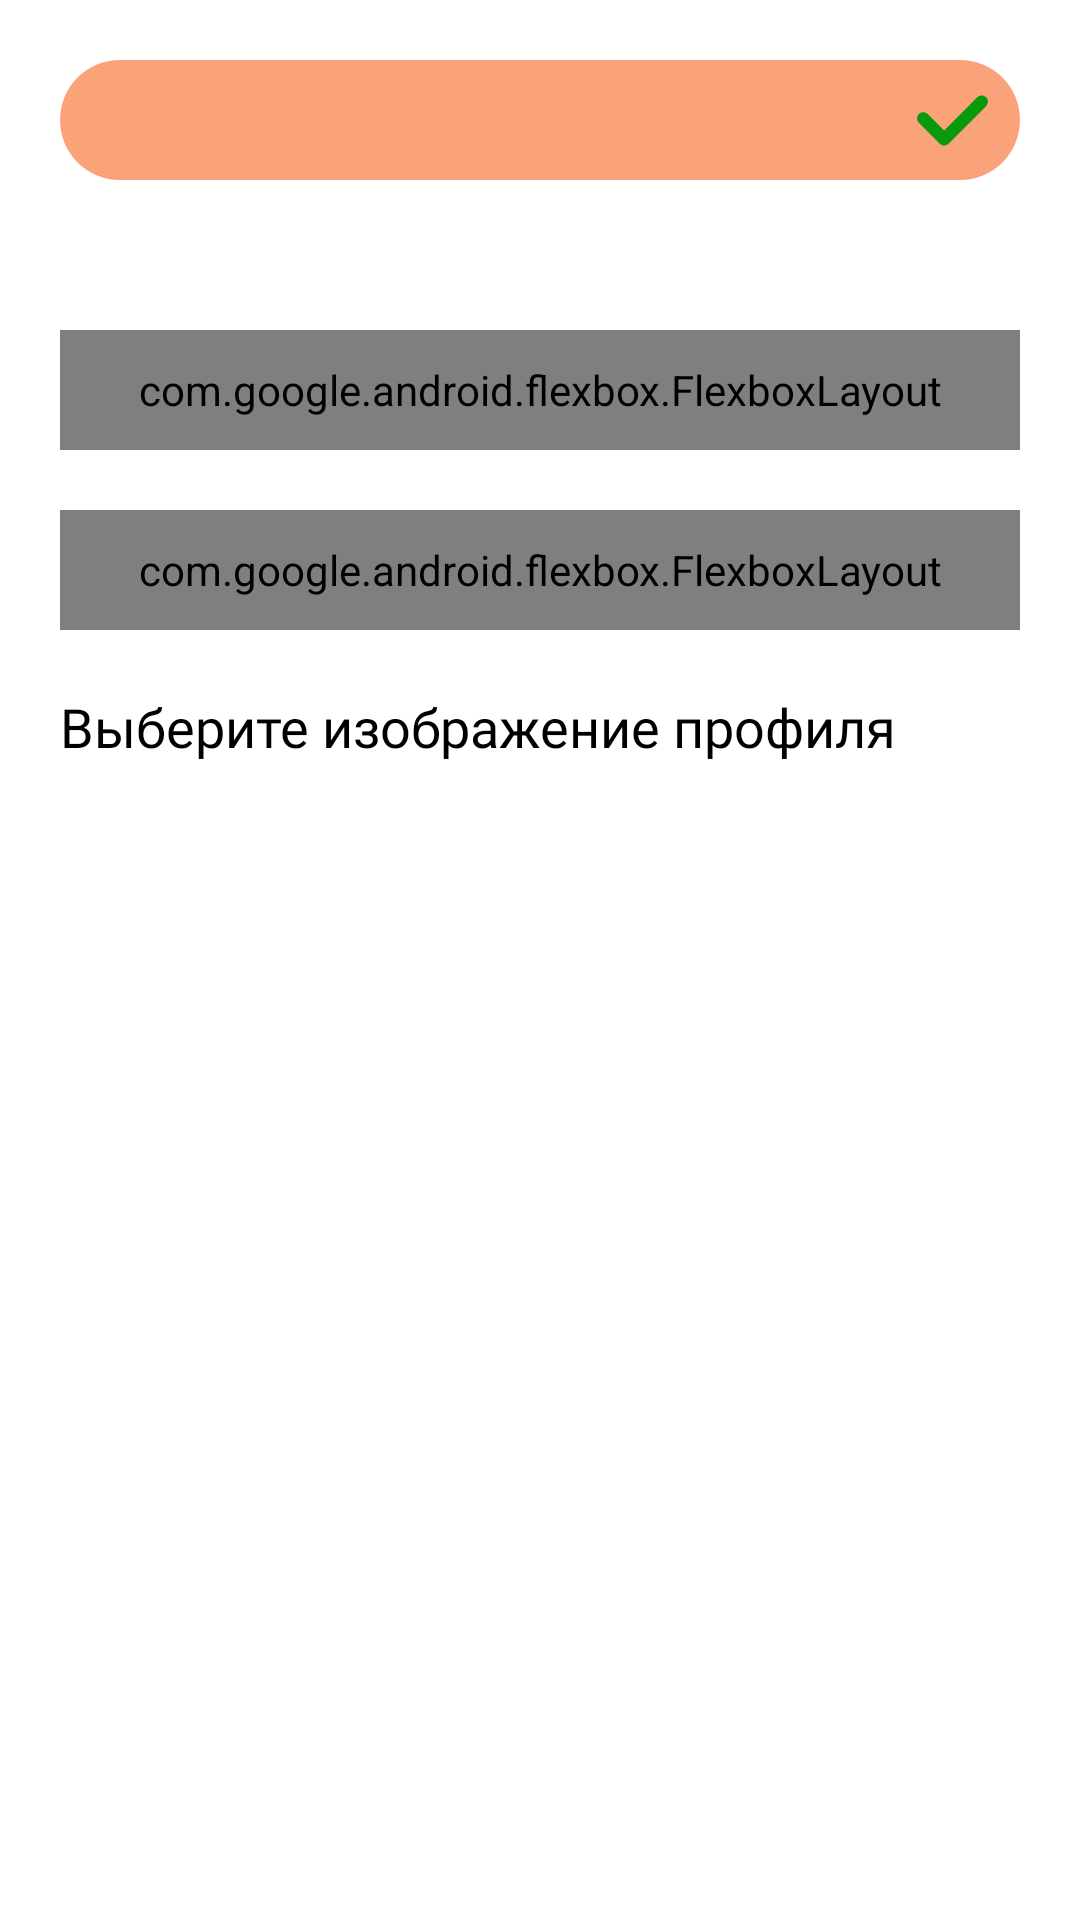

This screen was rendered from an Android layout file. Write that file and the resources it references.
<!-- AndroidManifest.xml: application theme Theme.StepsFitnessGame -->
<!-- res/layout/activity_edit_profile.xml -->
<?xml version="1.0" encoding="utf-8"?>
<androidx.core.widget.NestedScrollView xmlns:android="http://schemas.android.com/apk/res/android"
    xmlns:app="http://schemas.android.com/apk/res-auto"
    xmlns:tools="http://schemas.android.com/tools"
    android:layout_width="match_parent"
    android:layout_height="match_parent">
    <androidx.constraintlayout.widget.ConstraintLayout
        android:layout_width="match_parent"
        android:layout_height="match_parent">

        <androidx.appcompat.widget.AppCompatEditText
            android:id="@+id/et_username"
            android:layout_width="match_parent"
            android:layout_height="40dp"
            android:layout_marginTop="20dp"
            android:layout_marginHorizontal="20dp"
            android:background="@drawable/bc_edit_user_data_container"
            android:paddingEnd="40dp"
            android:paddingStart="10dp"
            android:fontFamily="@font/merriweather_regular"

            tools:text="dsssssssssssssssssssssssssssdsssssssssssssss"
            android:singleLine="true"
            app:layout_constraintEnd_toEndOf="parent"
            app:layout_constraintStart_toStartOf="parent"
            app:layout_constraintTop_toTopOf="parent" />

        <TextView
            android:id="@+id/tv_username_change_msg"
            android:layout_width="wrap_content"
            android:layout_height="wrap_content"
            android:layout_marginTop="10dp"
            android:fontFamily="@font/merriweather_regular"
            android:textColor="#EF1414"
            android:visibility="gone"
            app:layout_constraintStart_toStartOf="@id/et_username"
            app:layout_constraintTop_toBottomOf="@+id/et_username"
            tools:text="Имя пользователя уже существует"/>

        <androidx.appcompat.widget.AppCompatImageView
            android:id="@+id/iv_change_username"
            android:layout_width="25dp"
            android:layout_height="25dp"
            android:src="@drawable/ic_checkmark"
            android:layout_marginEnd="10dp"
            app:layout_constraintBottom_toBottomOf="@+id/et_username"
            app:layout_constraintEnd_toEndOf="@+id/et_username"
            app:layout_constraintTop_toTopOf="@+id/et_username" />

        <com.google.android.flexbox.FlexboxLayout
            android:id="@+id/ll_email_edit_container"
            android:layout_width="match_parent"
            android:layout_height="40dp"
            android:layout_marginHorizontal="20dp"
            android:layout_marginTop="50dp"
            android:paddingHorizontal="10dp"
            android:background="@drawable/bc_edit_user_data_container_ripple"
            android:clickable="true"
            android:clipToPadding="false"
            app:justifyContent="space_between"
            app:alignItems="center"
            app:layout_constraintTop_toBottomOf="@id/et_username">
            <TextView
                android:layout_width="wrap_content"
                android:layout_height="wrap_content"
                android:text="Изменить почту"
                android:fontFamily="@font/merriweather_regular"
                android:textColor="@color/black"/>
            <ImageView
                android:layout_width="10dp"
                android:layout_height="20dp"
                android:src="@drawable/ic_go_to"/>
        </com.google.android.flexbox.FlexboxLayout>

        <com.google.android.flexbox.FlexboxLayout
            android:id="@+id/ll_password_edit_container"
            android:layout_width="match_parent"
            android:layout_height="40dp"
            android:layout_marginHorizontal="20dp"
            android:layout_marginTop="20dp"
            android:paddingHorizontal="10dp"
            android:background="@drawable/bc_edit_user_data_container_ripple"
            android:clickable="true"
            app:justifyContent="space_between"
            app:alignItems="center"
            app:layout_constraintTop_toBottomOf="@id/ll_email_edit_container">
            <TextView
                android:layout_width="wrap_content"
                android:layout_height="wrap_content"
                android:text="Изменить пароль"
                android:fontFamily="@font/merriweather_regular"
                android:textColor="@color/black"/>
            <ImageView
                android:layout_width="10dp"
                android:layout_height="20dp"
                android:src="@drawable/ic_go_to"/>
        </com.google.android.flexbox.FlexboxLayout>

        <TextView
            android:layout_width="wrap_content"
            android:layout_height="wrap_content"
            android:fontFamily="@font/merriweather_regular"
            android:text="Выберите изображение профиля"
            android:textColor="@color/black"
            android:textSize="18sp"
            android:layout_marginHorizontal="20dp"
            android:layout_marginTop="20dp"
            app:layout_constraintStart_toStartOf="parent"
            app:layout_constraintTop_toBottomOf="@+id/ll_password_edit_container" />

        <androidx.recyclerview.widget.RecyclerView
            android:id="@+id/rv_profile_images"
            android:layout_width="match_parent"
            android:layout_height="400dp"
            android:layout_marginHorizontal="20dp"
            android:layout_marginTop="50dp"
            app:layoutManager="androidx.recyclerview.widget.GridLayoutManager"
            app:layout_constraintTop_toBottomOf="@+id/ll_password_edit_container"
            tools:listitem="@layout/item_profile_image"
            app:spanCount="5"
            tools:itemCount="30"
            />

    </androidx.constraintlayout.widget.ConstraintLayout>
</androidx.core.widget.NestedScrollView>
<!-- res/layout/item_profile_image.xml (included above) -->
<?xml version="1.0" encoding="utf-8"?>
<androidx.constraintlayout.widget.ConstraintLayout xmlns:android="http://schemas.android.com/apk/res/android"
    xmlns:app="http://schemas.android.com/apk/res-auto"
    xmlns:tools="http://schemas.android.com/tools"
    android:layout_marginTop="10dp"
    android:layout_width="match_parent"
    android:layout_height="wrap_content">

    <androidx.constraintlayout.widget.ConstraintLayout
        android:layout_width="wrap_content"
        android:layout_height="wrap_content"
        tools:foreground="@drawable/fg_item_user_image"
        app:layout_constraintEnd_toEndOf="parent"
        app:layout_constraintStart_toStartOf="parent"
        app:layout_constraintTop_toTopOf="parent">

        <ImageView
            android:id="@+id/iv_profile_image"
            android:layout_width="70dp"
            android:layout_height="70dp"
            app:layout_constraintBottom_toBottomOf="parent"
            app:layout_constraintStart_toStartOf="parent"
            app:layout_constraintTop_toTopOf="parent"
            tools:src="@drawable/ic_user_picture_1" />
    </androidx.constraintlayout.widget.ConstraintLayout>
</androidx.constraintlayout.widget.ConstraintLayout>
<!-- resources referenced by this layout -->
<resources>
  <color name="black">#FF000000</color>
  <!-- drawable bc_edit_user_data_container (drawable) -->
  <?xml version="1.0" encoding="utf-8"?>
  <shape android:shape="rectangle" xmlns:android="http://schemas.android.com/apk/res/android">
      <solid android:color="#FAA27A"/>
      <corners android:radius="20dp" />
  </shape>
  <!-- drawable bc_edit_user_data_container_ripple (drawable) -->
  <?xml version="1.0" encoding="utf-8"?>
  <ripple android:color="#FF4848" xmlns:android="http://schemas.android.com/apk/res/android">
      <item android:id="@android:id/mask">
          <shape android:shape="rectangle">
              <solid android:color="#FAA27A"/>
              <corners android:radius="20dp" />
          </shape>
      </item>
      <item android:drawable="@drawable/bc_edit_user_data_container"/>
  </ripple>
  <!-- drawable fg_item_user_image (drawable) -->
  <?xml version="1.0" encoding="utf-8"?>
  <shape android:shape="rectangle" xmlns:android="http://schemas.android.com/apk/res/android">
      <stroke android:color="#FD6F44" android:width="2dp"/>
  </shape>
  <!-- drawable ic_checkmark (drawable) -->
  <vector xmlns:android="http://schemas.android.com/apk/res/android"
      android:width="800dp"
      android:height="800dp"
      android:viewportWidth="18"
      android:viewportHeight="18">
    <path
        android:pathData="M3.061,7.439C2.475,6.854 1.525,6.854 0.939,7.439C0.354,8.025 0.354,8.975 0.939,9.561L5.939,14.561C6.525,15.146 7.475,15.146 8.061,14.561L17.061,5.561C17.646,4.975 17.646,4.025 17.061,3.439C16.475,2.854 15.525,2.854 14.939,3.439L7,11.379L3.061,7.439z"
        android:fillColor="#089A0B"
        android:fillType="evenOdd"/>
  </vector>
  <!-- drawable ic_user_picture_1: vector/xml drawable (drawable, 9989 chars, omitted) -->
  <style name="Theme.StepsFitnessGame" parent="Theme.MaterialComponents.DayNight.NoActionBar">
          
          <item name="colorPrimary">@color/purple_500</item>
          <item name="colorPrimaryVariant">@color/purple_700</item>
          <item name="colorOnPrimary">@color/white</item>
          
          <item name="colorSecondary">@color/teal_200</item>
          <item name="colorSecondaryVariant">@color/teal_700</item>
          <item name="colorOnSecondary">@color/black</item>
          
          <item name="android:statusBarColor">?attr/colorPrimaryVariant</item>
          
      </style>
  <color name="purple_500">#FF6200EE</color>
  <color name="purple_700">#FF3700B3</color>
  <color name="white">#FFFFFFFF</color>
  <color name="teal_200">#FF03DAC5</color>
  <color name="teal_700">#FF018786</color>
</resources>
